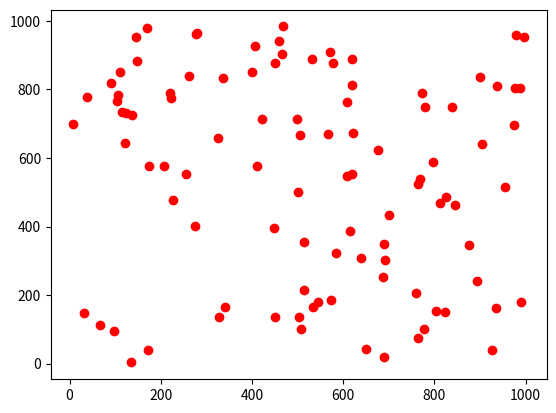

This chart was generated by the following Python code:
import numpy as np
import matplotlib.pyplot as plt
import random
import csv
import sys

city_size = 1000
number_of_points = 100

# tworzenie macierzy punktów 0,0
point = []
rows = number_of_points
cols = 2

for i in range(rows):
    row = []
    for j in range(cols):
        row.append(0)
    point.append(row)
    

point[0] = [int(city_size/2),int(city_size/2)]
    
for i in range(1, number_of_points):
    point[i] = [random.randint(0, city_size),random.randint(0,city_size)]

print('point: ', point)

x = []
for row in point:
    x.append(row[0])

y = []
for row in point:
    y.append(row[1])

print("macierz x: ", x)
print("macierz y: ", y)


# obliczanie odległości między punktami
distance = []
rows = number_of_points
cols = number_of_points
for i in range(rows):
    row = []
    for j in range(cols):
        row.append(0)
    distance.append(row)

print(distance)

for i in range (0, number_of_points):
    for j in range (i, number_of_points):
         distance[i][j] = distance[j][i] = ((x[i]-x[j])**2+(y[i]-y[j])**2)**0.5
print(distance)
with open('distance.csv', 'w', newline='') as file:
    writer = csv.writer(file)
    for row in distance:
        writer.writerow(row)

plt.plot(x,y,'ro')
plt.show()

#ants
vehicleCount = 10
maxWorkTime = 1000000
maxCapacity = 8
maxIterations = 100000
iterationCount = 0
candidateListSize = int(10 * number_of_points / 100)
isVisited = np.full(number_of_points,False)
isVisited[0] = True
capacity = np.zeros(vehicleCount)
routes = np.zeros((vehicleCount, number_of_points),dtype=int)
routeCount = np.zeros(vehicleCount, dtype=int)
routeLength = np.zeros(vehicleCount)
pheromones = np.ones((number_of_points, number_of_points))
while(not all(isVisited) and iterationCount <= maxIterations):
    for i in range(vehicleCount):
        print( routeCount[i])

        if(capacity[i] > maxCapacity or (routeLength[i] + distance[routes[i][routeCount[i]]][0]) > maxWorkTime):
            for j in range(routeLength[i]):
                isVisited[routes[i][j]] = False
                routes[i][j] = 0
            routeLength[i] = 0
            routeCount[i] = 0
        if(routeLength[i]==0):
            startPoint = random.randint(1,number_of_points-1)
            isVisited[startPoint] = True
            routeLength[i] = distance[0][startPoint]
            routes[i][routeCount[0]] = startPoint
            routeCount[i] = 1
        else:
            startPoint = routes[i][routeCount[i]-1]

        candidateList = np.argpartition(distance[startPoint], candidateListSize+1)[:candidateListSize+1]
        j=0
        for candidate in candidateList:
            if (isVisited[candidate] == True or startPoint==candidate):
                candidateList = np.delete(candidateList, j)
            else: 
                j+=1
        if(candidateList.size == 0):
            propabilty = np.zeros(number_of_points)
            for candidate in range(number_of_points):
                if(isVisited[candidate] == True):
                    propabilty[candidate] = -1
                else: 
                    propabilty[candidate] = pheromones[startPoint][candidate] * 1 / distance[startPoint][candidate] * (distance[startPoint][0]+distance[0][candidate]-distance[startPoint][candidate])
            nextPoint = np.argmax(propabilty)
        else:
            propabilty = np.zeros(candidateList.size)
            for j, candidate in enumerate(candidateList):
                propabilty[j] = pheromones[startPoint][candidate] * 1 / distance[startPoint][candidate] * (distance[startPoint][0]+distance[0][candidate]-distance[startPoint][candidate]) 
            nextPoint = random.choices(candidateList, propabilty, k=1)
            nextPoint = nextPoint[0]
        isVisited[nextPoint] = True
        routeLength[i]+=distance[i][routeCount[i]] 
        routes[i][routeCount[i]] = nextPoint
        routeCount[i]+=1

iterationCount += 1
print(routes)
